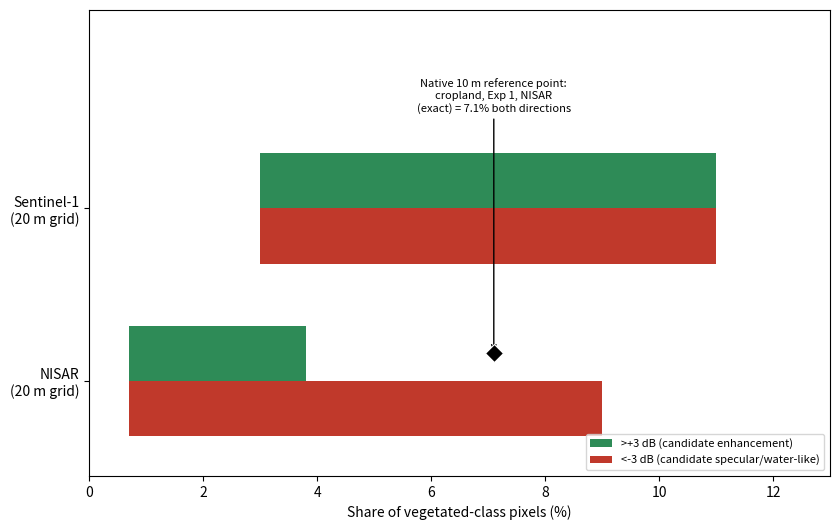

Generate this figure with matplotlib: (Note: this script raises an exception after producing the figure.)
"""Fix Figure 5: reposition the native-10m reference annotation so it no
longer collides with the title; same underlying data as before, purely a
layout fix."""
import os
from pathlib import Path
import matplotlib
matplotlib.use("Agg")
import matplotlib.pyplot as plt

# Figure titles are intentionally NOT drawn inside the image: Copernicus/NHESS
# requires the caption to be typeset text below the figure, so a title baked into
# the PNG would duplicate it. Captions live in the manuscript, not here.

_HOME = Path(os.environ["HOME"])
D_ROOT = _HOME / "mnt" / "d" / "NISAR_Dhaka_Flood"
FIG_DIR = D_ROOT / "figures"

fig, ax = plt.subplots(figsize=(8.5, 5.4))

sensors = ["NISAR\n(20 m grid)", "Sentinel-1\n(20 m grid)"]
pos_range = [(0.7, 3.8), (3.0, 11.0)]
neg_range = [(0.7, 9.0), (3.0, 11.0)]

y = [0, 1]
h = 0.32
for i, (lo, hi) in enumerate(pos_range):
    ax.barh(y[i] + h / 2, hi - lo, left=lo, height=h, color="#2e8b57",
            label=">+3 dB (candidate enhancement)" if i == 0 else None)
for i, (lo, hi) in enumerate(neg_range):
    ax.barh(y[i] - h / 2, hi - lo, left=lo, height=h, color="#c0392b",
            label="<-3 dB (candidate specular/water-like)" if i == 0 else None)

# native-10m exact reference point, placed near the NISAR row it belongs to
ax.plot([7.1], [0.16], marker="D", color="black", markersize=9, zorder=5,
        markeredgecolor="white", markeredgewidth=0.8)
ax.annotate(
    "Native 10 m reference point:\ncropland, Exp 1, NISAR\n(exact) = 7.1% both directions",
    xy=(7.1, 0.16), xytext=(7.1, 1.55), fontsize=8, ha="center", va="bottom",
    arrowprops=dict(arrowstyle="->"),
)

ax.set_yticks(y)
ax.set_yticklabels(sensors)
ax.set_xlabel("Share of vegetated-class pixels (%)")
ax.set_xlim(0, 13)
ax.set_ylim(-0.55, 2.15)
ax.legend(fontsize=8, loc="lower right")
fig.tight_layout()
fig.savefig(FIG_DIR / "figure5_pixel_anomaly_fractions.png", dpi=1000, bbox_inches="tight")
plt.close(fig)
print("Re-saved figure5_pixel_anomaly_fractions.png")
